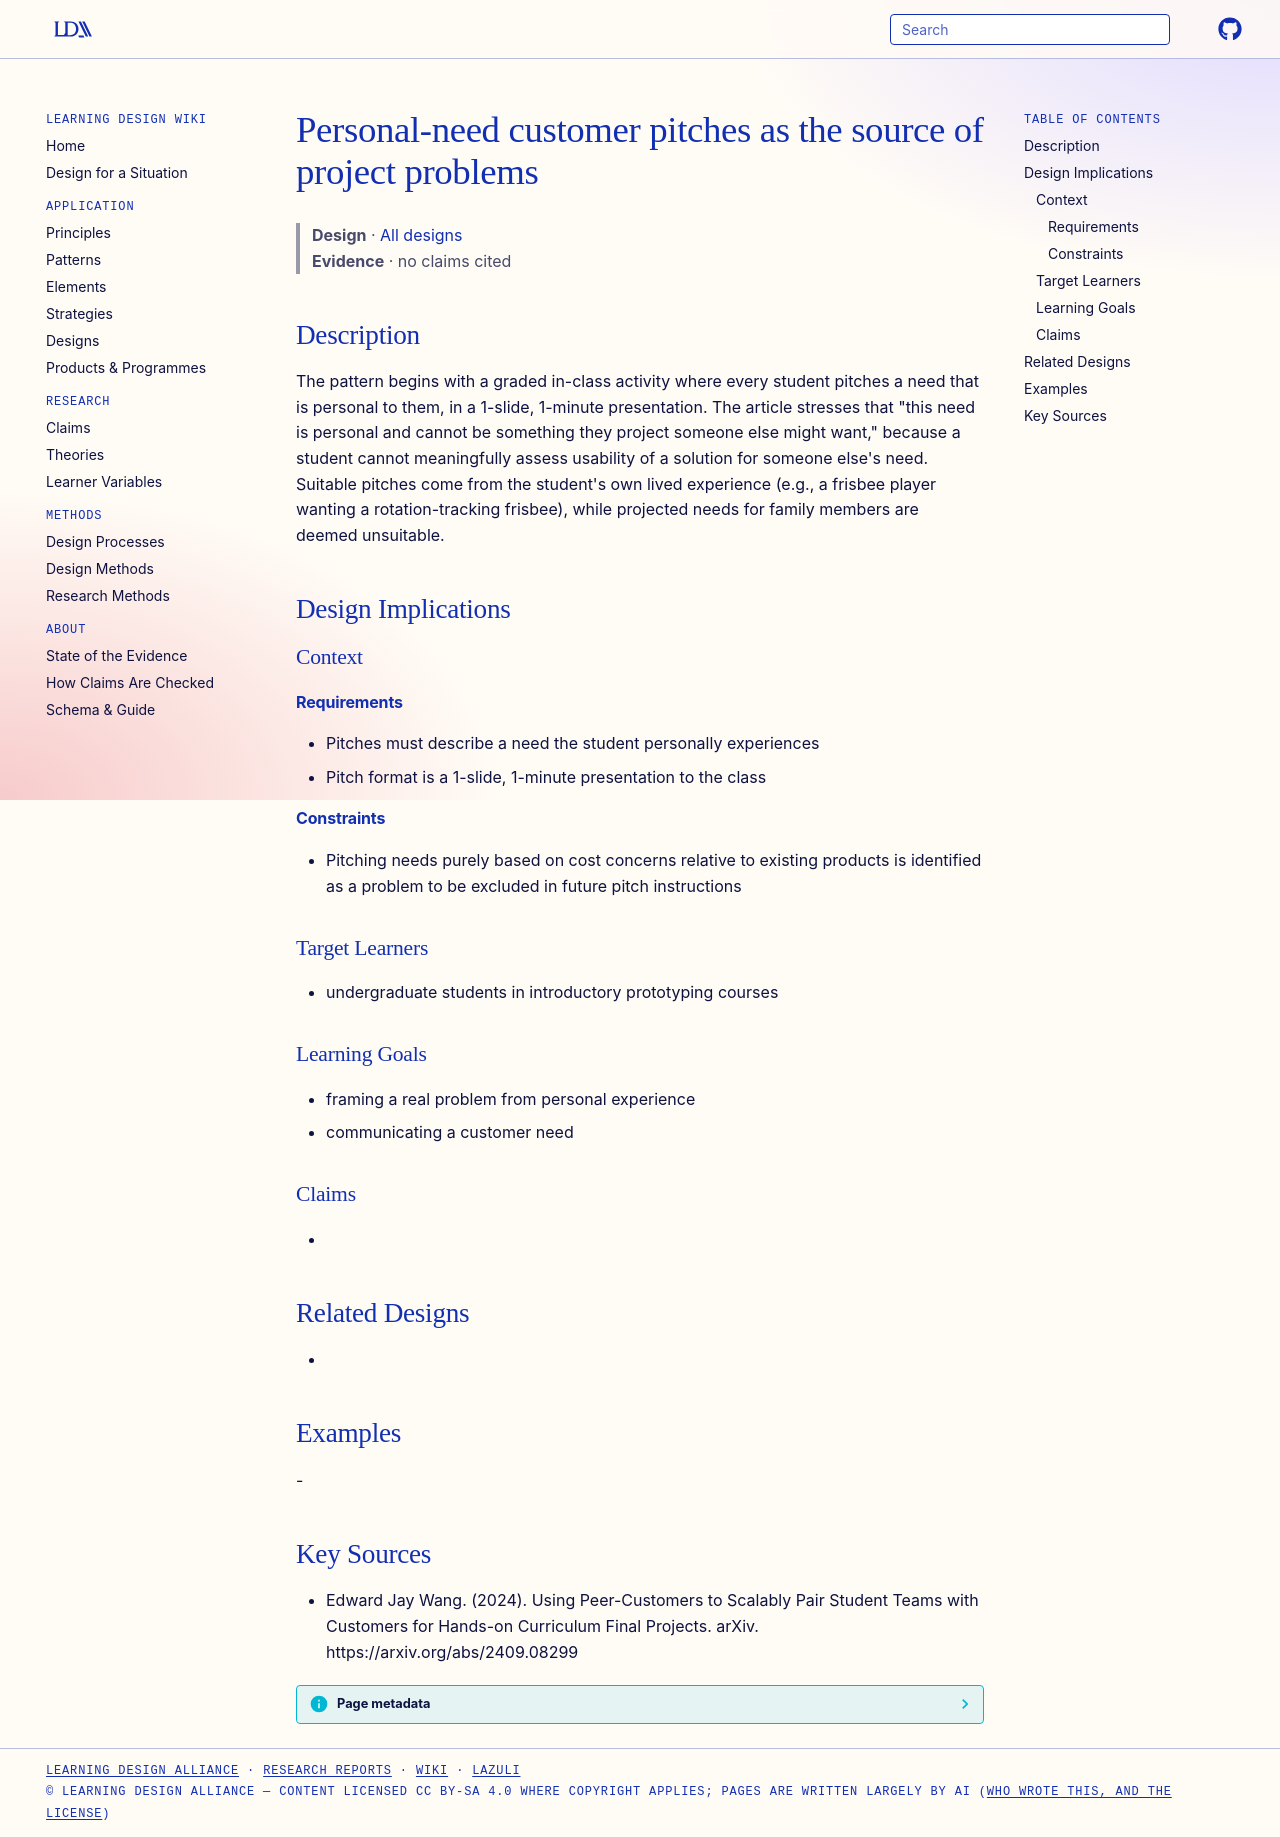

repository: Learning-Design-Alliance/learning-wiki · page: designs/personal-need-customer-pitch-pattern/index.html · generator: mkdocs

---
type: design
id: personal-need-customer-pitch-pattern
title: Personal-need customer pitches as the source of project problems
description: The pattern begins with a graded in-class activity where every student pitches a need that is personal to them, in a 1-slide, 1-minute presentation.
status: review
generated:
  by: "process:settle-candidates"
  at: 2026-11-20
sources:
  - id: edward-jay-wang-2024
    resource: "https://arxiv.org/abs/2409.08299"
    title: "Edward Jay Wang. (2024). Using Peer-Customers to Scalably Pair Student Teams with Customers for Hands-on Curriculum Final Projects. arXiv. https://arxiv.org/abs/2409.08299"
    author: Edward Jay Wang
---

# Personal-need customer pitches as the source of project problems

> **Design** · [All designs](index.md)
> **Evidence** · no claims cited

## Description
The pattern begins with a graded in-class activity where every student pitches a need that is personal to them, in a 1-slide, 1-minute presentation. The article stresses that "this need is personal and cannot be something they project someone else might want," because a student cannot meaningfully assess usability of a solution for someone else's need. Suitable pitches come from the student's own lived experience (e.g., a frisbee player wanting a rotation-tracking frisbee), while projected needs for family members are deemed unsuitable.

## Design Implications

### Context
#### Requirements
- Pitches must describe a need the student personally experiences
- Pitch format is a 1-slide, 1-minute presentation to the class
#### Constraints
- Pitching needs purely based on cost concerns relative to existing products is identified as a problem to be excluded in future pitch instructions

### Target Learners
- undergraduate students in introductory prototyping courses

### Learning Goals
- framing a real problem from personal experience
- communicating a customer need

### Claims
- 

## Related Designs
- 

## Examples
-

## Key Sources
- Edward Jay Wang. (2024). Using Peer-Customers to Scalably Pair Student Teams with Customers for Hands-on Curriculum Final Projects. arXiv. https://arxiv.org/abs/2409.08299
